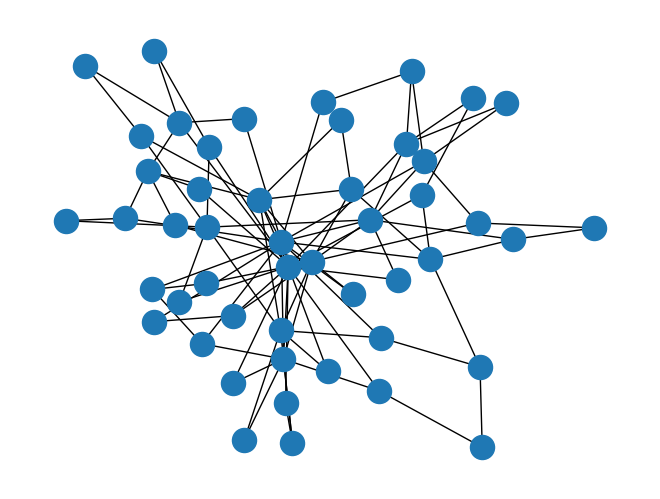

Source code (Python):
import numpy as np
import networkx as nx
import matplotlib.pyplot as plt
import random

def barabassi_graph_andre(n,m):
    G = nx.Graph()
    G.add_edges_from([(1,2), (2,3), (1,3)])
    counter = 0
    prob_list = []
    for i in range(4,n):
        G.add_node(i)
    for node in range(4,n):
        for node_iter in range(1,node):
            for node_multiply in range(G.degree(node_iter)):
                prob_list.append(node_iter)
        while not counter == m:
            G.add_edge(node,int(random.choice(prob_list)))
            counter +=1
        counter = 0
        prob_list = []
    nx.draw(G)
    plt.show()
        
if __name__ == "__main__":
    barabassi_graph_andre(50,2)
